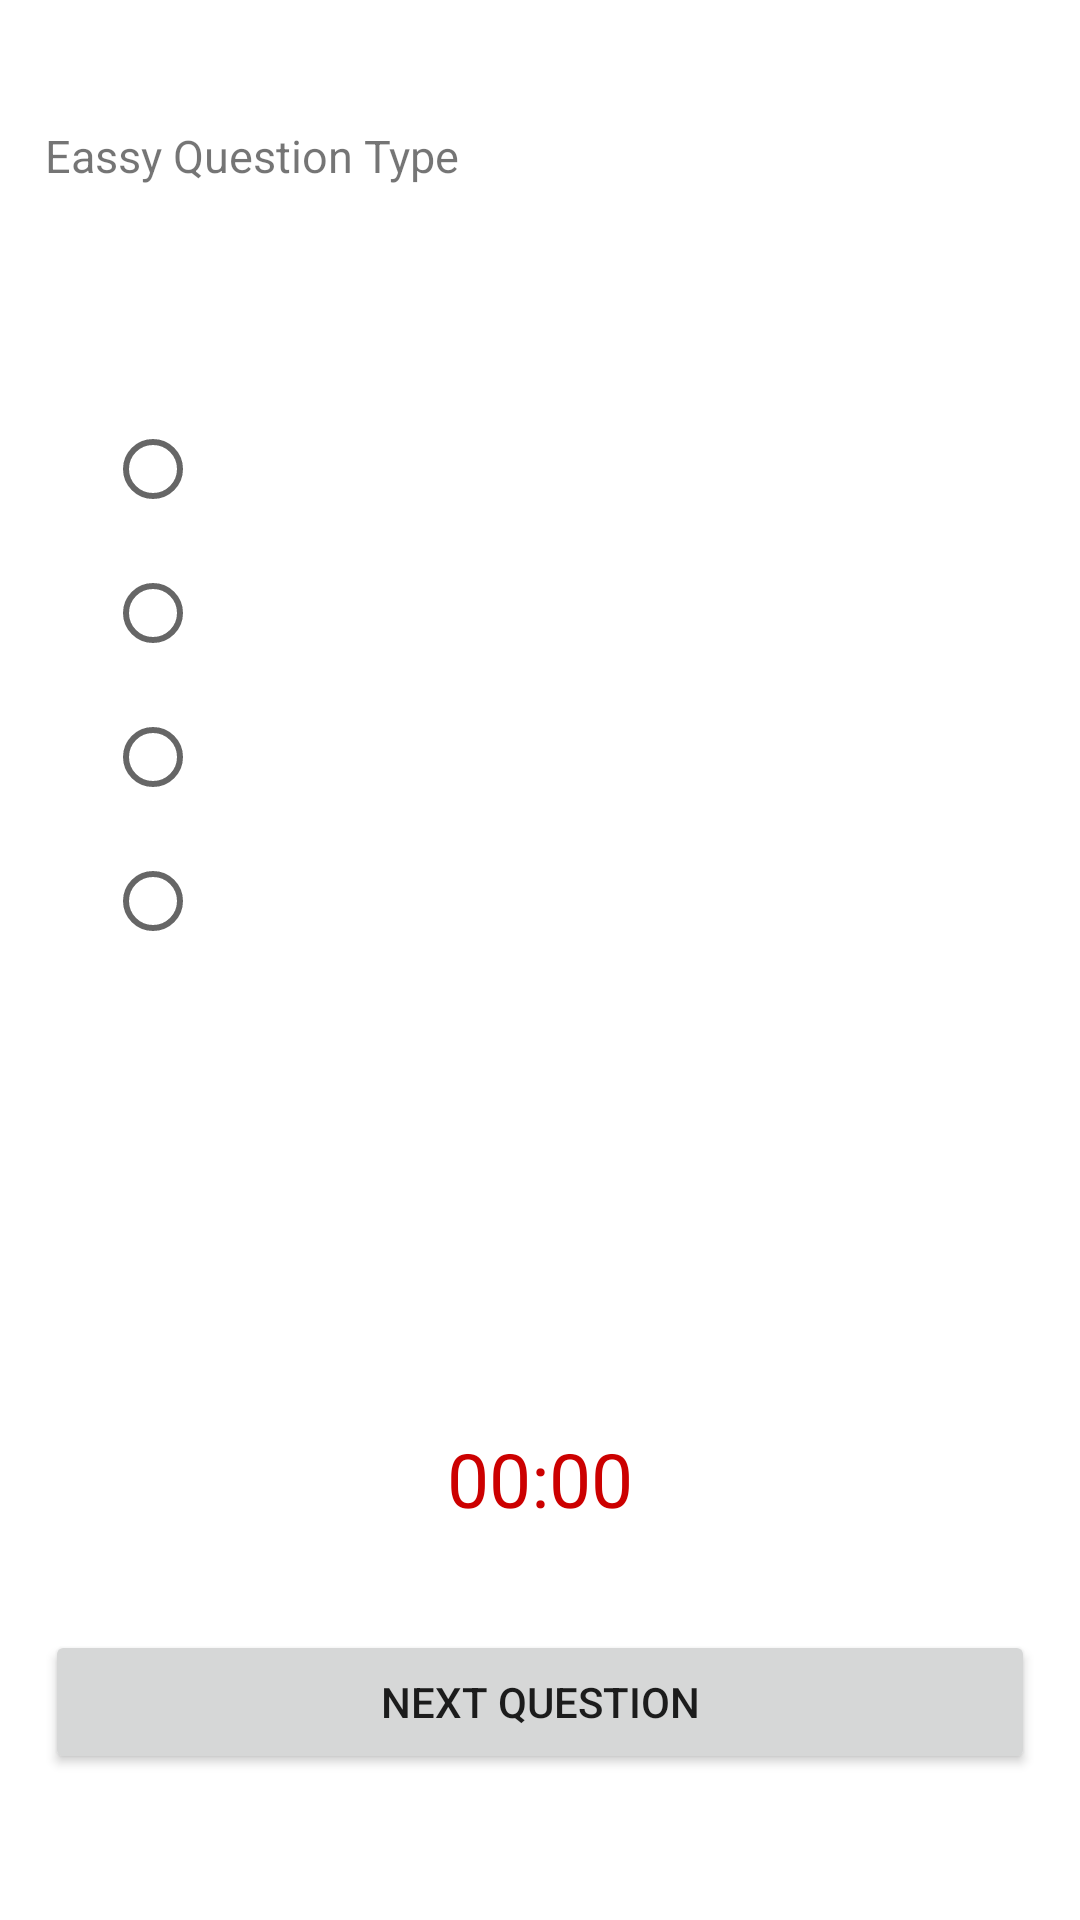

Here is an Android app screen rendered from its layout file. Give the layout XML and the strings, colors and styles it references.
<!-- AndroidManifest.xml: application theme Theme.QuizAssignment -->
<!-- res/layout/fragment_m_c_q.xml -->
<?xml version="1.0" encoding="utf-8"?>
<layout xmlns:android="http://schemas.android.com/apk/res/android"
    xmlns:app="http://schemas.android.com/apk/res-auto"
    xmlns:tools="http://schemas.android.com/tools">

    <androidx.constraintlayout.widget.ConstraintLayout
        android:layout_width="match_parent"
        android:layout_height="match_parent"
        android:padding="15dp"
        tools:context=".ui.EssayFragment">

        <TextView
            android:id="@+id/questionType"
            android:layout_width="0dp"
            android:layout_height="wrap_content"
            android:textSize="15sp"
            android:text="Eassy Question Type"
            android:layout_marginBottom="10dp"
            app:layout_constraintBottom_toTopOf="@+id/mcqText"
            app:layout_constraintEnd_toEndOf="parent"
            app:layout_constraintStart_toStartOf="parent" />
        <TextView
            android:id="@+id/mcqText"
            android:layout_width="0dp"
            android:layout_height="wrap_content"
            android:text=""
            android:textSize="30sp"
            app:layout_constraintBottom_toBottomOf="parent"
            app:layout_constraintEnd_toEndOf="parent"
            app:layout_constraintStart_toStartOf="parent"
            app:layout_constraintTop_toTopOf="parent"
            app:layout_constraintVertical_bias="0.1" />

        <RadioGroup
            android:id="@+id/essayEditText"
            android:layout_width="match_parent"
            android:layout_height="0dp"
            android:layout_margin="20dp"
            android:inputType="textPersonName"
            app:layout_constraintBottom_toTopOf="@+id/timerText"
            app:layout_constraintEnd_toEndOf="parent"
            app:layout_constraintHorizontal_chainStyle="spread"
            app:layout_constraintStart_toStartOf="parent"
            app:layout_constraintTop_toBottomOf="@+id/mcqText"
            app:layout_constraintVertical_bias="0.439">

            <RadioButton
                android:id="@+id/option1"
                android:layout_width="match_parent"
                android:layout_height="wrap_content"/>

            <RadioButton
                android:id="@+id/option2"
                android:layout_width="match_parent"
                android:layout_height="wrap_content" />

            <RadioButton
                android:id="@+id/option3"
                android:layout_width="match_parent"
                android:layout_height="wrap_content" />

            <RadioButton
                android:id="@+id/option4"
                android:layout_width="match_parent"
                android:layout_height="wrap_content" />
        </RadioGroup>

        <Button
            android:id="@+id/nextButton"
            android:layout_width="0dp"
            android:layout_height="wrap_content"
            android:text="@string/next_question"
            app:layout_constraintBottom_toBottomOf="parent"
            app:layout_constraintEnd_toEndOf="parent"
            app:layout_constraintStart_toStartOf="parent"
            app:layout_constraintTop_toBottomOf="@+id/timerText" />

        <TextView
            android:id="@+id/timerText"
            android:layout_width="wrap_content"
            android:layout_height="wrap_content"
            android:text="@string/_00_00"
            android:textColor="@android:color/holo_red_dark"
            android:textSize="25sp"
            app:layout_constraintVertical_bias="0.8"
            app:layout_constraintBottom_toBottomOf="parent"
            app:layout_constraintEnd_toEndOf="parent"
            app:layout_constraintStart_toStartOf="parent"
            app:layout_constraintTop_toTopOf="parent" />

    </androidx.constraintlayout.widget.ConstraintLayout>
</layout>
<!-- resources referenced by this layout -->
<resources>
  <string name="_00_00">00:00</string>
  <string name="next_question">Next Question</string>
  <style name="Theme.QuizAssignment" parent="Theme.MaterialComponents.DayNight.DarkActionBar">
          
          <item name="colorPrimary">@color/purple_500</item>
          <item name="colorPrimaryVariant">@color/purple_700</item>
          <item name="colorOnPrimary">@color/white</item>
          
          <item name="colorSecondary">@color/teal_200</item>
          <item name="colorSecondaryVariant">@color/teal_700</item>
          <item name="colorOnSecondary">@color/black</item>
          
          <item name="android:statusBarColor" tools:targetApi="l">?attr/colorPrimaryVariant</item>
          
      </style>
  <!-- not gathered from this repository: default colours our renderer supplied (Android Studio template values) -->
  <color name="purple_500">#FF6200EE</color>
  <color name="purple_700">#FF3700B3</color>
  <color name="teal_200">#FF03DAC5</color>
  <color name="teal_700">#FF018786</color>
  <color name="black">#FF000000</color>
  <color name="white">#FFFFFFFF</color>
</resources>
